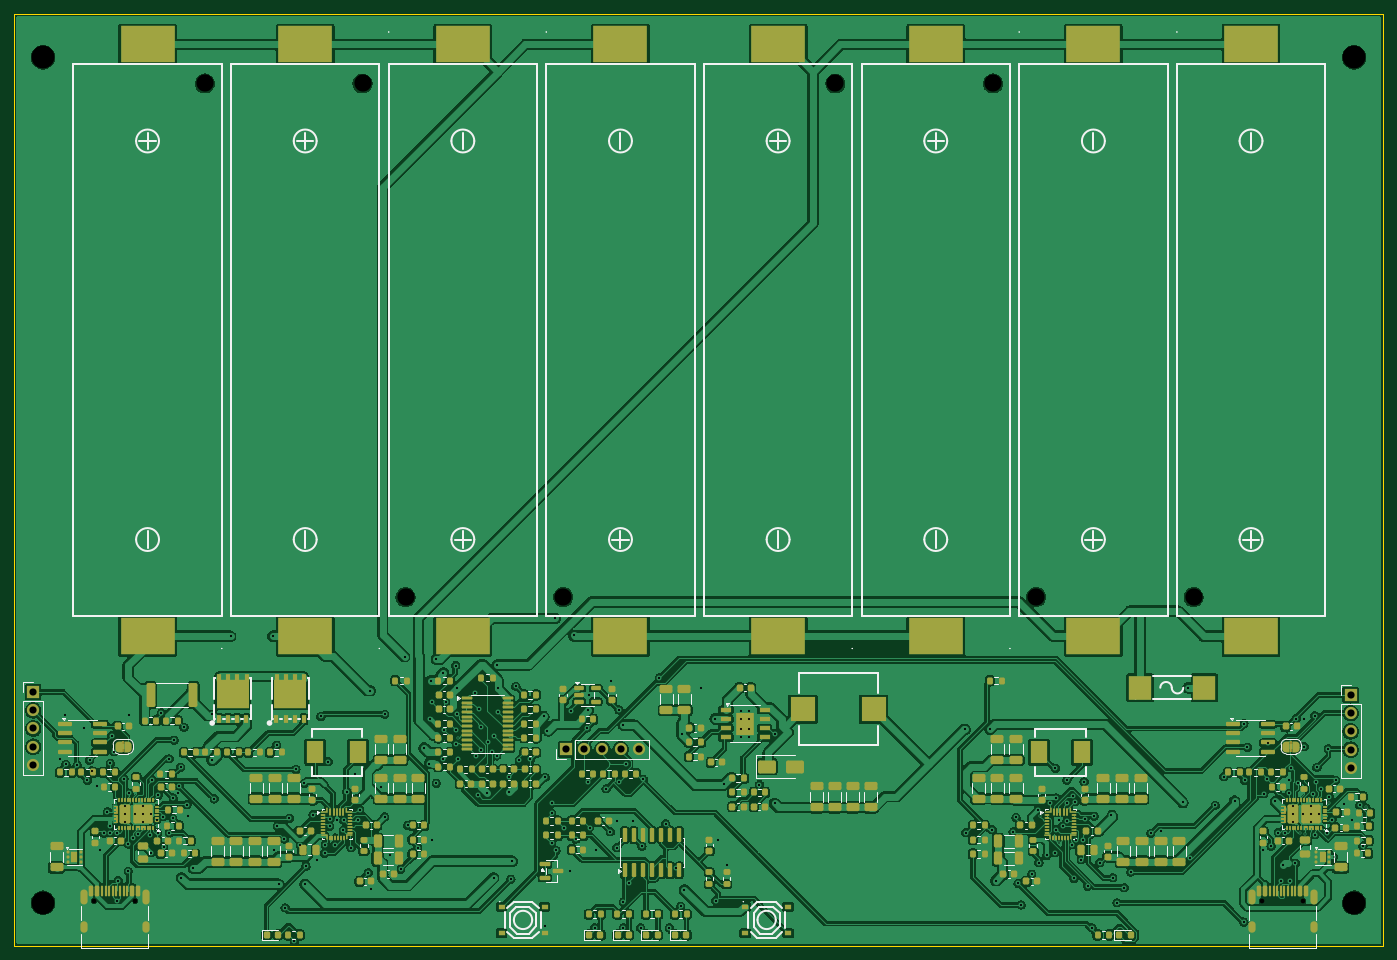
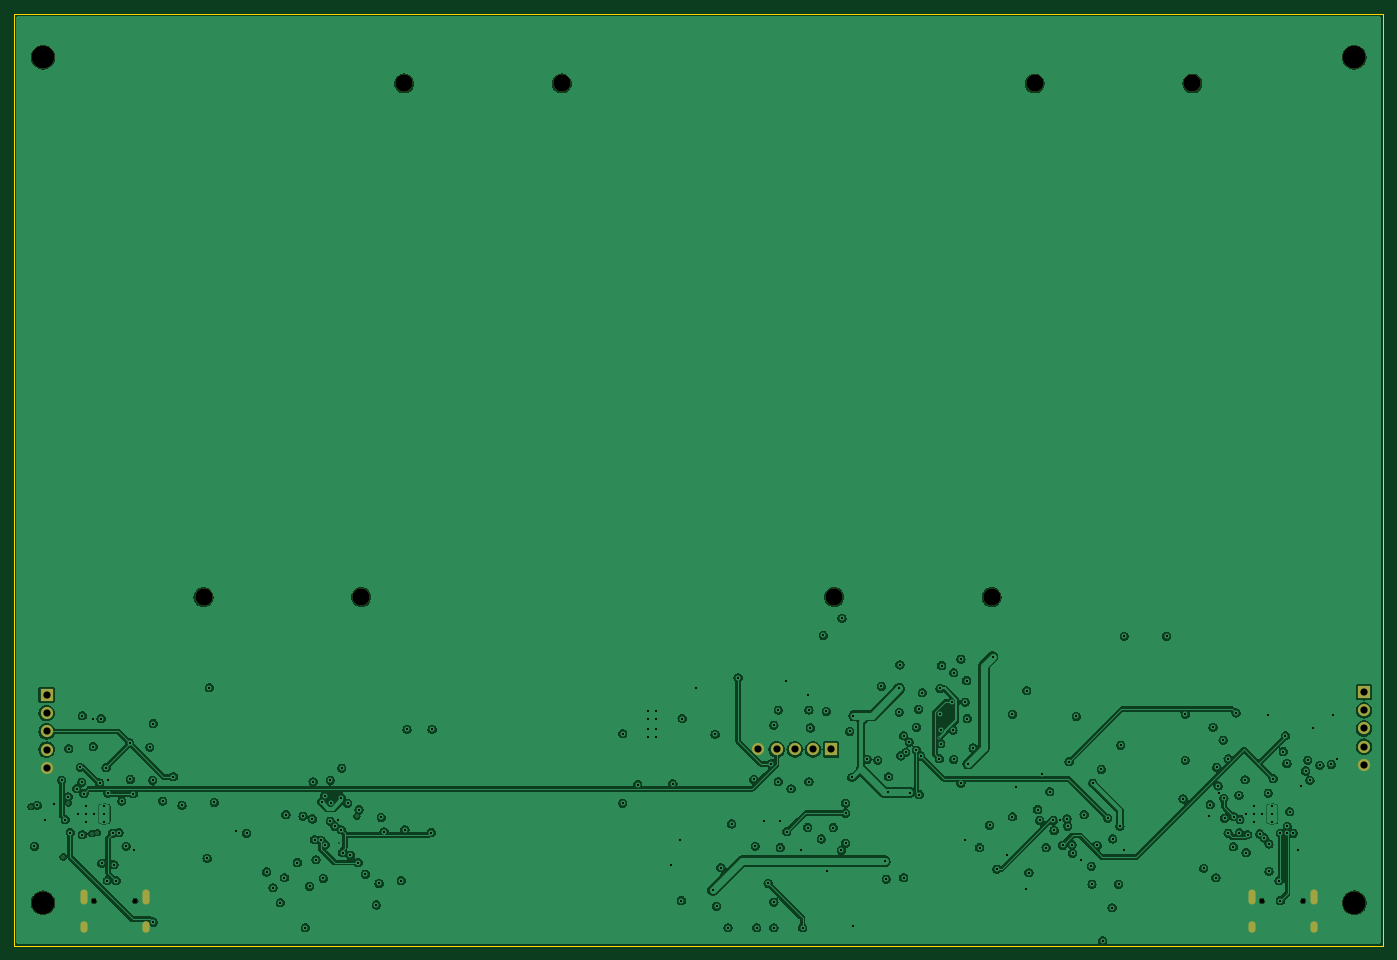
Circuit board: 13 layer files. Board 191.0 x 130.0 mm.
- bottom_copper: V2-CuBottom.gbr (424804 bytes)
- inner_copper: V2-CuIn1.gbr (422099 bytes)
- inner_copper: V2-CuIn2.gbr (471089 bytes)
- top_copper: V2-CuTop.gbr (682500 bytes)
- outline: V2-EdgeCuts.gbr (677 bytes)
- bottom_mask: V2-MaskBottom.gbr (2056 bytes)
- top_mask: V2-MaskTop.gbr (41752 bytes)
- drill: V2-NPTH.drl (709 bytes)
- drill: V2-PTH.drl (5982 bytes)
- paste: V2-PasteBottom.gbr (447 bytes)
- paste: V2-PasteTop.gbr (39901 bytes)
- bottom_silk: V2-SilkBottom.gbr (2066 bytes)
- top_silk: V2-SilkTop.gbr (84024 bytes)

=== bottom_copper: V2-CuBottom.gbr (424804 bytes, source omitted) ===
=== inner_copper: V2-CuIn1.gbr (422099 bytes, source omitted) ===
=== inner_copper: V2-CuIn2.gbr (471089 bytes, source omitted) ===
=== top_copper: V2-CuTop.gbr (682500 bytes, source omitted) ===
=== outline: V2-EdgeCuts.gbr ===
%TF.GenerationSoftware,KiCad,Pcbnew,10.0.6*%
%TF.CreationDate,2026-10-25T00:05:23+02:00*%
%TF.ProjectId,V2,56322e6b-6963-4616-945f-706362585858,rev?*%
%TF.SameCoordinates,Original*%
%TF.FileFunction,Profile,NP*%
%FSLAX46Y46*%
G04 Gerber Fmt 4.6, Leading zero omitted, Abs format (unit mm)*
G04 Created by KiCad (PCBNEW 10.0.6) date 2026-10-25 00:05:23*
%MOMM*%
%LPD*%
G01*
G04 APERTURE LIST*
%TA.AperFunction,Profile*%
%ADD10C,0.100000*%
%TD*%
G04 APERTURE END LIST*
D10*
X50000000Y-50000000D02*
X241000000Y-50000000D01*
X50000000Y-180000000D02*
X50000000Y-50000000D01*
X241000000Y-50000000D02*
X241000000Y-180000000D01*
X241000000Y-180000000D02*
X50000000Y-180000000D01*
M02*

=== bottom_mask: V2-MaskBottom.gbr ===
%TF.GenerationSoftware,KiCad,Pcbnew,10.0.6*%
%TF.CreationDate,2026-10-25T00:05:23+02:00*%
%TF.ProjectId,V2,56322e6b-6963-4616-945f-706362585858,rev?*%
%TF.SameCoordinates,Original*%
%TF.FileFunction,Soldermask,Bot*%
%TF.FilePolarity,Negative*%
%FSLAX46Y46*%
G04 Gerber Fmt 4.6, Leading zero omitted, Abs format (unit mm)*
G04 Created by KiCad (PCBNEW 10.0.6) date 2026-10-25 00:05:23*
%MOMM*%
%LPD*%
G01*
G04 APERTURE LIST*
%ADD10R,1.700000X1.700000*%
%ADD11C,1.700000*%
%ADD12C,2.400000*%
%ADD13C,3.200000*%
%ADD14C,0.650000*%
%ADD15O,1.000000X2.100000*%
%ADD16O,1.000000X1.600000*%
G04 APERTURE END LIST*
D10*
%TO.C,J401*%
X127000000Y-152600000D03*
D11*
X129540000Y-152600000D03*
X132080000Y-152600000D03*
X134620000Y-152600000D03*
X137160000Y-152600000D03*
%TD*%
D12*
%TO.C,BT106*%
X186600000Y-59660000D03*
%TD*%
%TO.C,BT102*%
X98600000Y-59660000D03*
%TD*%
D13*
%TO.C,H403*%
X237000000Y-56000000D03*
%TD*%
%TO.C,H402*%
X54000000Y-174000000D03*
%TD*%
%TO.C,H401*%
X54000000Y-56000000D03*
%TD*%
D12*
%TO.C,BT103*%
X104600000Y-131340000D03*
%TD*%
D10*
%TO.C,J302*%
X236500000Y-145000000D03*
D11*
X236500000Y-147540000D03*
X236500000Y-150080000D03*
X236500000Y-152620000D03*
X236500000Y-155160000D03*
%TD*%
D12*
%TO.C,BT108*%
X214600000Y-131340000D03*
%TD*%
%TO.C,BT101*%
X76600000Y-59660000D03*
%TD*%
D14*
%TO.C,J301*%
X224110000Y-173750000D03*
X229890000Y-173750000D03*
D15*
X222680000Y-173220000D03*
D16*
X222680000Y-177400000D03*
D15*
X231320000Y-173220000D03*
D16*
X231320000Y-177400000D03*
%TD*%
D12*
%TO.C,BT105*%
X164600000Y-59660000D03*
%TD*%
D13*
%TO.C,H404*%
X237000000Y-174000000D03*
%TD*%
D12*
%TO.C,BT104*%
X126600000Y-131340000D03*
%TD*%
D10*
%TO.C,J202*%
X52640000Y-144600000D03*
D11*
X52640000Y-147140000D03*
X52640000Y-149680000D03*
X52640000Y-152220000D03*
X52640000Y-154760000D03*
%TD*%
D14*
%TO.C,J201*%
X61110000Y-173750000D03*
X66890000Y-173750000D03*
D15*
X59680000Y-173220000D03*
D16*
X59680000Y-177400000D03*
D15*
X68320000Y-173220000D03*
D16*
X68320000Y-177400000D03*
%TD*%
D12*
%TO.C,BT107*%
X192600000Y-131340000D03*
%TD*%
M02*

=== top_mask: V2-MaskTop.gbr (41752 bytes, source omitted) ===
=== drill: V2-NPTH.drl ===
M48
; DRILL file KiCad 10.0.6 date 2026-10-25T00:05:23
; FORMAT={-:-/ absolute / inch / decimal}
; #@! TF.CreationDate,2026-10-25T00:05:23+02:00
; #@! TF.GenerationSoftware,Kicad,Pcbnew,10.0.6
; #@! TF.FileFunction,NonPlated,1,4,NPTH
FMAT,2
INCH
; #@! TA.AperFunction,NonPlated,NPTH,ComponentDrill
T1C0.0256
; #@! TA.AperFunction,NonPlated,NPTH,ComponentDrill
T2C0.0945
; #@! TA.AperFunction,NonPlated,NPTH,ComponentDrill
T3C0.1260
%
G90
G05
T1
X2.4059Y-6.8406
X2.6335Y-6.8406
X8.8232Y-6.8406
X9.0508Y-6.8406
T2
X3.0157Y-2.3488
X3.8819Y-2.3488
X4.1181Y-5.1709
X4.9843Y-5.1709
X6.4803Y-2.3488
X7.3465Y-2.3488
X7.5827Y-5.1709
X8.4488Y-5.1709
T3
X2.126Y-2.2047
X2.126Y-6.8504
X9.3307Y-2.2047
X9.3307Y-6.8504
M30

=== drill: V2-PTH.drl (5982 bytes, source omitted) ===
=== paste: V2-PasteBottom.gbr ===
%TF.GenerationSoftware,KiCad,Pcbnew,10.0.6*%
%TF.CreationDate,2026-10-25T00:05:23+02:00*%
%TF.ProjectId,V2,56322e6b-6963-4616-945f-706362585858,rev?*%
%TF.SameCoordinates,Original*%
%TF.FileFunction,Paste,Bot*%
%TF.FilePolarity,Positive*%
%FSLAX46Y46*%
G04 Gerber Fmt 4.6, Leading zero omitted, Abs format (unit mm)*
G04 Created by KiCad (PCBNEW 10.0.6) date 2026-10-25 00:05:23*
%MOMM*%
%LPD*%
G01*
G04 APERTURE LIST*
G04 APERTURE END LIST*
M02*

=== paste: V2-PasteTop.gbr (39901 bytes, source omitted) ===
=== bottom_silk: V2-SilkBottom.gbr ===
%TF.GenerationSoftware,KiCad,Pcbnew,10.0.6*%
%TF.CreationDate,2026-10-25T00:05:23+02:00*%
%TF.ProjectId,V2,56322e6b-6963-4616-945f-706362585858,rev?*%
%TF.SameCoordinates,Original*%
%TF.FileFunction,Legend,Bot*%
%TF.FilePolarity,Positive*%
%FSLAX46Y46*%
G04 Gerber Fmt 4.6, Leading zero omitted, Abs format (unit mm)*
G04 Created by KiCad (PCBNEW 10.0.6) date 2026-10-25 00:05:23*
%MOMM*%
%LPD*%
G01*
G04 APERTURE LIST*
%ADD10R,1.700000X1.700000*%
%ADD11C,1.700000*%
%ADD12C,2.400000*%
%ADD13C,3.200000*%
%ADD14C,0.650000*%
%ADD15O,1.000000X2.100000*%
%ADD16O,1.000000X1.600000*%
G04 APERTURE END LIST*
%LPC*%
D10*
%TO.C,J401*%
X127000000Y-152600000D03*
D11*
X129540000Y-152600000D03*
X132080000Y-152600000D03*
X134620000Y-152600000D03*
X137160000Y-152600000D03*
%TD*%
D12*
%TO.C,BT106*%
X186600000Y-59660000D03*
%TD*%
%TO.C,BT102*%
X98600000Y-59660000D03*
%TD*%
D13*
%TO.C,H403*%
X237000000Y-56000000D03*
%TD*%
%TO.C,H402*%
X54000000Y-174000000D03*
%TD*%
%TO.C,H401*%
X54000000Y-56000000D03*
%TD*%
D12*
%TO.C,BT103*%
X104600000Y-131340000D03*
%TD*%
D10*
%TO.C,J302*%
X236500000Y-145000000D03*
D11*
X236500000Y-147540000D03*
X236500000Y-150080000D03*
X236500000Y-152620000D03*
X236500000Y-155160000D03*
%TD*%
D12*
%TO.C,BT108*%
X214600000Y-131340000D03*
%TD*%
%TO.C,BT101*%
X76600000Y-59660000D03*
%TD*%
D14*
%TO.C,J301*%
X224110000Y-173750000D03*
X229890000Y-173750000D03*
D15*
X222680000Y-173220000D03*
D16*
X222680000Y-177400000D03*
D15*
X231320000Y-173220000D03*
D16*
X231320000Y-177400000D03*
%TD*%
D12*
%TO.C,BT105*%
X164600000Y-59660000D03*
%TD*%
D13*
%TO.C,H404*%
X237000000Y-174000000D03*
%TD*%
D12*
%TO.C,BT104*%
X126600000Y-131340000D03*
%TD*%
D10*
%TO.C,J202*%
X52640000Y-144600000D03*
D11*
X52640000Y-147140000D03*
X52640000Y-149680000D03*
X52640000Y-152220000D03*
X52640000Y-154760000D03*
%TD*%
D14*
%TO.C,J201*%
X61110000Y-173750000D03*
X66890000Y-173750000D03*
D15*
X59680000Y-173220000D03*
D16*
X59680000Y-177400000D03*
D15*
X68320000Y-173220000D03*
D16*
X68320000Y-177400000D03*
%TD*%
D12*
%TO.C,BT107*%
X192600000Y-131340000D03*
%TD*%
%LPD*%
M02*

=== top_silk: V2-SilkTop.gbr (84024 bytes, source omitted) ===
